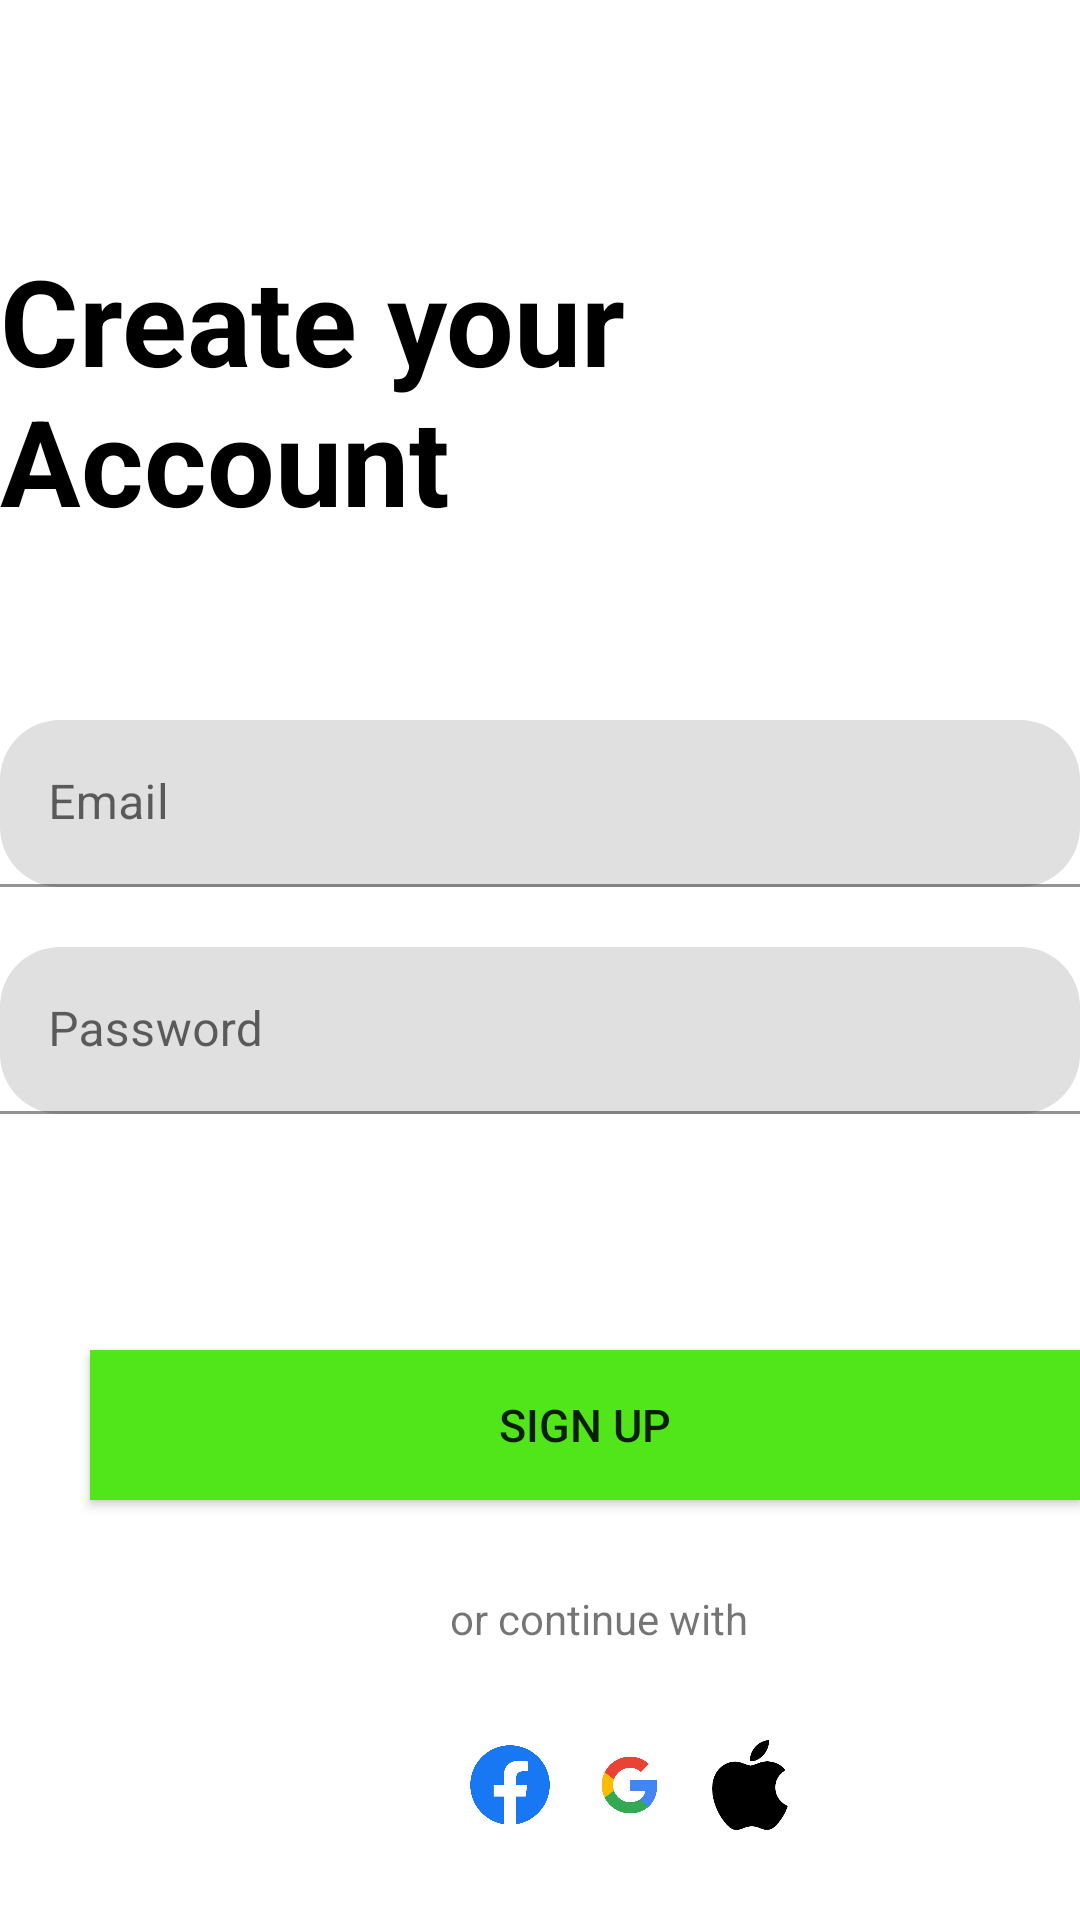

Here is an Android app screen rendered from its layout file. Give the layout XML and the strings, colors and styles it references.
<!-- AndroidManifest.xml: application theme Theme.Helia -->
<!-- res/layout/fragment_create_account.xml -->
<?xml version="1.0" encoding="utf-8"?>
<RelativeLayout xmlns:android="http://schemas.android.com/apk/res/android"
    xmlns:tools="http://schemas.android.com/tools"
    android:layout_width="match_parent"
    android:layout_height="match_parent"
    xmlns:app="http://schemas.android.com/apk/res-auto"
    tools:context=".CreateAccountFragment">

    <ImageView
        android:id="@+id/back"
        android:layout_width="30dp"
        android:layout_height="30dp"
        android:layout_marginTop="10dp"
        android:layout_marginLeft="10dp"
        android:src="@drawable/back" />

    <TextView
        android:id="@+id/textView3"
        android:layout_width="wrap_content"
        android:layout_height="120dp"
        android:layout_marginTop="80dp"
        android:text="Create your
        Account "
        android:textColor="@color/black"
        android:textSize="40dp"
        android:textStyle="bold"
        app:layout_constraintEnd_toEndOf="parent"
        app:layout_constraintHorizontal_bias="0.121"
        app:layout_constraintStart_toStartOf="parent"
        app:layout_constraintTop_toTopOf="parent" />

    <androidx.appcompat.widget.LinearLayoutCompat
        android:layout_width="match_parent"
        android:layout_height="wrap_content"
        android:layout_marginTop="220dp"
        android:orientation="vertical">

        <com.google.android.material.textfield.TextInputLayout
            android:layout_width="match_parent"
            android:layout_height="wrap_content"
            android:layout_marginTop="20dp"
            app:boxCornerRadiusBottomEnd="20dp"
            app:boxCornerRadiusBottomStart="20dp"
            app:boxCornerRadiusTopEnd="20dp"
            app:boxCornerRadiusTopStart="20dp">

<EditText
    android:id="@+id/email"
    android:layout_width="match_parent"
    android:layout_height="wrap_content"
    android:hint="Email"
    android:inputType="textEmailAddress"/>

        </com.google.android.material.textfield.TextInputLayout>

        <com.google.android.material.textfield.TextInputLayout
            android:layout_width="match_parent"
            android:layout_height="wrap_content"
            android:layout_marginTop="20dp"
            app:boxCornerRadiusBottomEnd="20dp"
            app:boxCornerRadiusBottomStart="20dp"
            app:boxCornerRadiusTopEnd="20dp"
            app:boxCornerRadiusTopStart="20dp">

            <EditText
                android:id="@+id/password"
                android:layout_width="match_parent"
                android:layout_height="wrap_content"
                android:hint="Password"
                android:inputType="numberPassword"/>

        </com.google.android.material.textfield.TextInputLayout>
    </androidx.appcompat.widget.LinearLayoutCompat>

    <androidx.appcompat.widget.AppCompatButton
android:id="@+id/signUp"
        android:layout_width="350dp"
        android:layout_height="50dp"
        android:layout_marginTop="450dp"
        android:layout_marginLeft="30dp"
        android:textSize="15dp"
        android:text="Sign Up"
        android:background="#51E619"/>
    <TextView
        android:layout_width="120dp"
        android:layout_height="50dp"
        android:layout_marginTop="530dp"
        android:layout_marginLeft="150dp"
        android:text="or continue with "/>
    <LinearLayout
        android:layout_width="120dp"
        android:layout_height="30dp"
        android:layout_marginTop="580dp"
        android:layout_marginLeft="150dp">
        <ImageView
            android:id="@+id/facebook"
            android:layout_width="40dp"
            android:layout_height="30dp"
            android:src="@drawable/facebook"/>
        <ImageView
            android:id="@+id/google"
            android:layout_width="40dp"
            android:layout_height="30dp"
            android:src="@drawable/google"/>
        <ImageView
            android:id="@+id/apple"
            android:layout_width="40dp"
            android:layout_height="30dp"
            android:src="@drawable/apple"/>
    </LinearLayout>
    

</RelativeLayout>
<!-- resources referenced by this layout -->
<resources>
  <!-- drawable apple: png bitmap (drawable, 6187 bytes) -->
  <!-- drawable facebook: png bitmap (drawable, 47038 bytes) -->
  <!-- drawable google: png bitmap (drawable, 26408 bytes) -->
  <style name="Theme.Helia" parent="Theme.MaterialComponents.DayNight.NoActionBar">
          
          <item name="colorPrimary">@color/purple_500</item>
          <item name="colorPrimaryVariant">@color/purple_700</item>
          <item name="colorOnPrimary">@color/white</item>
          
          <item name="colorSecondary">@color/teal_200</item>
          <item name="colorSecondaryVariant">@color/teal_700</item>
          <item name="colorOnSecondary">@color/black</item>
          
          <item name="android:statusBarColor">?attr/colorPrimaryVariant</item>
          
      </style>
  <!-- not gathered from this repository: default colours our renderer supplied (Android Studio template values) -->
  <color name="purple_500">#FF6200EE</color>
  <color name="purple_700">#FF3700B3</color>
  <color name="teal_200">#FF03DAC5</color>
  <color name="teal_700">#FF018786</color>
  <color name="black">#FF000000</color>
  <color name="white">#FFFFFFFF</color>
</resources>
